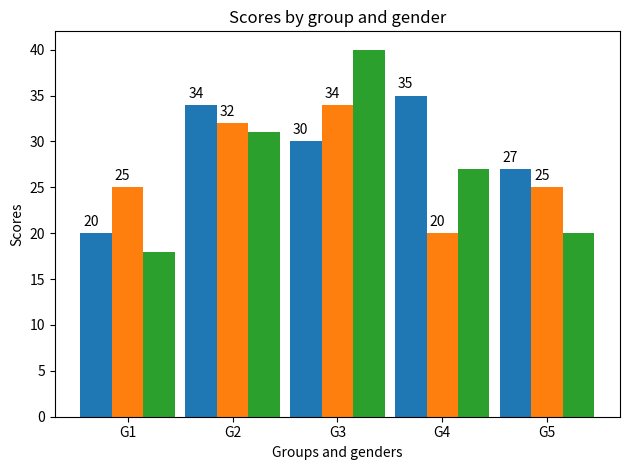

The matplotlib source for this figure: (Note: this script raises an exception after producing the figure.)
#!/Users/<user>/anaconda3/bin/python3
"""
=============================
Grouped bar chart with labels
=============================

This example shows a how to create a grouped bar chart and how to annotate
bars with labels.


[redacted]
+ Added code to make the comparison between three gender groups:
	- Men (default group)
	- Women (another default group)
	- Others (new group)
"""

import matplotlib
import matplotlib.pyplot as plt
import numpy as np


labels = ['G1', 'G2', 'G3', 'G4', 'G5']
men_means = [20, 34, 30, 35, 27]
women_means = [25, 32, 34, 20, 25]
# [redacted]
other_means = [18, 31, 40, 27, 20]

x = np.arange(len(labels))  # the label locations
width = 0.3  # the width of the bars

"""
[redacted]
	Center point of each bar per group, G_i, for number of populations:
	+ 2: x - width/2, x + width/2
	+ 3: x - width, x, x + width
	+ 4: x - width
"""
fig, ax = plt.subplots()
"""
	rects1 = ax.bar(x - width/2, men_means, width, label='Men')
	rects2 = ax.bar(x + width/2, women_means, width, label='Women')
	
	From https://matplotlib.org/3.1.1/api/_as_gen/matplotlib.pyplot.bar.html,
		default width is 0.8.
"""

"""
rects1 = ax.bar(x - width, men_means, align='edge', width=0.3, label='Men')
rects2 = ax.bar(x, women_means, align='edge', width=0.3, label='Women')
# [redacted]
rects3 = ax.bar(x + width, other_means, align='edge', width=0.3, label='Others')
"""

"""
# [redacted]
rects1 = ax.bar(x - 0.3, men_means, align='edge', width=0.3, label='Men')
rects2 = ax.bar(x, women_means, align='edge', width=0.3, label='Women')
rects3 = ax.bar(x + 0.3, other_means, align='edge', width=0.3, label='Others')
"""

rects1 = ax.bar(x - width, men_means, width, label='Men')
rects2 = ax.bar(x, women_means, width, label='Women')
rects3 = ax.bar(x + width, other_means, width, label='Others')











# Add some text for labels, title and custom x-axis tick labels, etc.
ax.set_ylabel('Scores')
ax.set_xlabel('Groups and genders')
ax.set_title('Scores by group and gender')
ax.set_xticks(x)
ax.set_xticklabels(labels)
#ax.legend()
# [redacted]
#ax.legend(handletextpad=5)
#	No effect. Does not work.


def autolabel(rects):
	"""Attach a text label above each bar in *rects*, displaying its height."""
	for rect in rects:
		height = rect.get_height()
		ax.annotate('{}'.format(height),
			#xy=(rect.get_x() + rect.get_width() / 2, height),
			# [redacted]
			xy=(rect.get_x() + rect.get_width() / 3, height),
			xytext=(0, 3),  # 3 points vertical offset
			textcoords="offset points",
			ha='center', va='bottom')






autolabel(rects1)
autolabel(rects2)

fig.tight_layout()


"""
[redacted]
	Save plot in PDF format.
	This save to PDF command has to appear before the .show()
		command;
		else, the PDF fuile would be empty.
	https://github.com/futurestudio/matplotlib-tutorials/tree/master/export_samples
	
	Reference:
		Norman Peitek, "Matplotlib — Save Plots as File", from
			{\it Future Studio: Future Studio Tutorials},
			{Fellner, P{\"{o}}hls, Peitek GbR}, Magdeburg,
			Saxony-Anhalt, Germany, August 5, 2019.
			Available at: https://futurestud.io/tutorials/matplotlib-save-plots-as-file;
				last accessed on January 15, 2020.
"""
plt.savefig(__file__+".pdf")
plt.show()




#############################################################################
#
# ------------
#
# References
# """"""""""
#
# The use of the following functions, methods and classes is shown
# in this example:

matplotlib.axes.Axes.bar
matplotlib.pyplot.bar
matplotlib.axes.Axes.annotate
matplotlib.pyplot.annotate









"""
	Reference(s):
	+ \cite{MatplotlibDevelopmentTeam2020a}
		- data visualization gallery (with examples, or sample code)

"""
